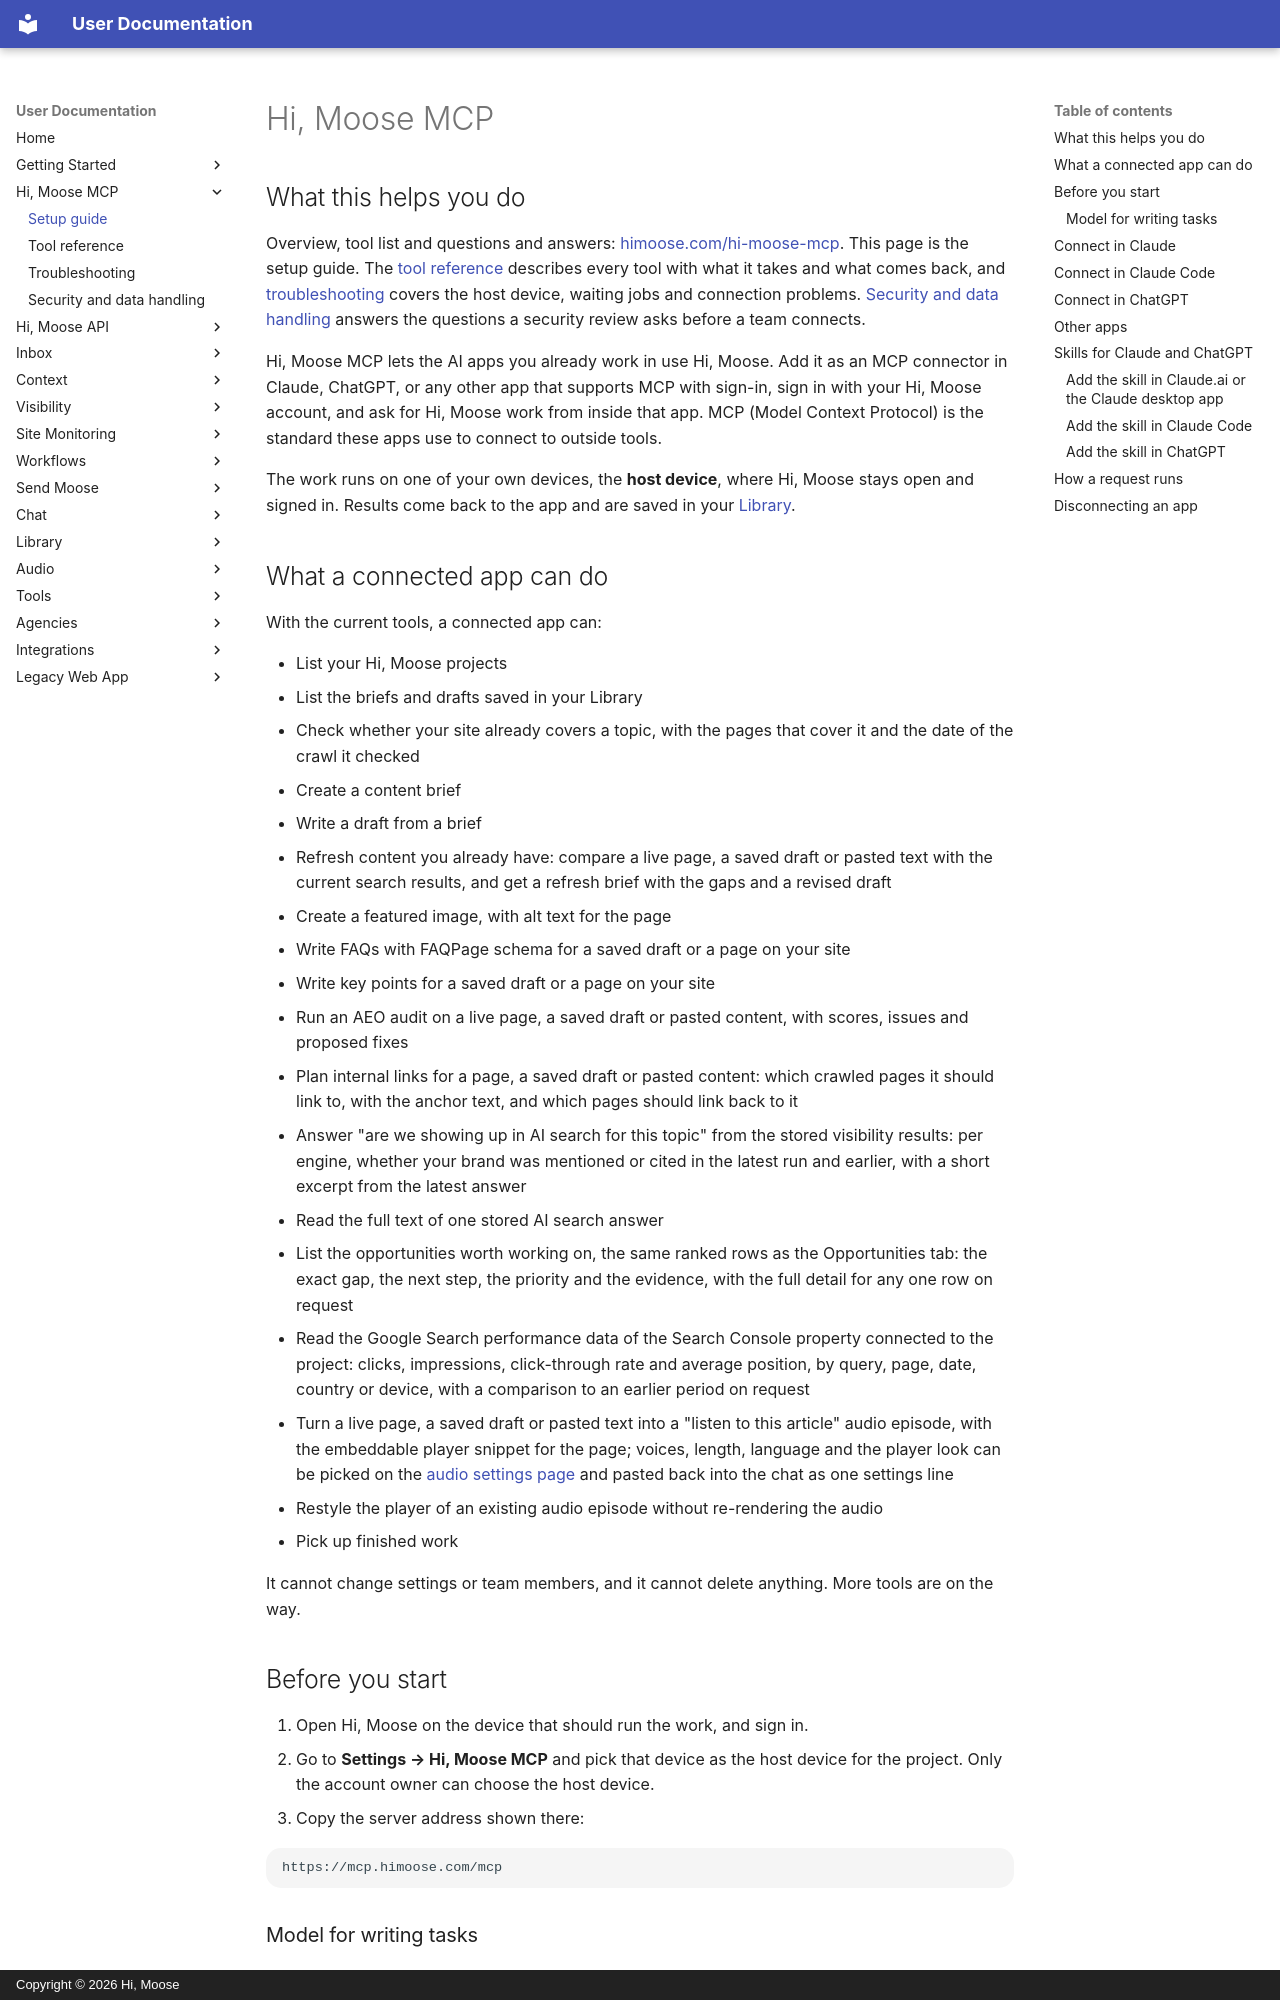

repository: himoose/user-docs · page: integrations/hi-moose-mcp/index.html · generator: mkdocs · copyright: Copyright © 2026 Hi, Moose

# Hi, Moose MCP

## What this helps you do

Overview, tool list and questions and answers: [himoose.com/hi-moose-mcp](https://himoose.com/hi-moose-mcp/). This page is the setup guide. The [tool reference](hi-moose-mcp/tools.md) describes every tool with what it takes and what comes back, and [troubleshooting](hi-moose-mcp/troubleshooting.md) covers the host device, waiting jobs and connection problems. [Security and data handling](hi-moose-mcp/security.md) answers the questions a security review asks before a team connects.

Hi, Moose MCP lets the AI apps you already work in use Hi, Moose. Add it as an MCP connector in Claude, ChatGPT, or any other app that supports MCP with sign-in, sign in with your Hi, Moose account, and ask for Hi, Moose work from inside that app. MCP (Model Context Protocol) is the standard these apps use to connect to outside tools.

The work runs on one of your own devices, the **host device**, where Hi, Moose stays open and signed in. Results come back to the app and are saved in your [Library](../library/overview.md).

## What a connected app can do

With the current tools, a connected app can:

- List your Hi, Moose projects
- List the briefs and drafts saved in your Library
- Check whether your site already covers a topic, with the pages that cover it and the date of the crawl it checked
- Create a content brief
- Write a draft from a brief
- Refresh content you already have: compare a live page, a saved draft or pasted text with the current search results, and get a refresh brief with the gaps and a revised draft
- Create a featured image, with alt text for the page
- Write FAQs with FAQPage schema for a saved draft or a page on your site
- Write key points for a saved draft or a page on your site
- Run an AEO audit on a live page, a saved draft or pasted content, with scores, issues and proposed fixes
- Plan internal links for a page, a saved draft or pasted content: which crawled pages it should link to, with the anchor text, and which pages should link back to it
- Answer "are we showing up in AI search for this topic" from the stored visibility results: per engine, whether your brand was mentioned or cited in the latest run and earlier, with a short excerpt from the latest answer
- Read the full text of one stored AI search answer
- List the opportunities worth working on, the same ranked rows as the Opportunities tab: the exact gap, the next step, the priority and the evidence, with the full detail for any one row on request
- Read the Google Search performance data of the Search Console property connected to the project: clicks, impressions, click-through rate and average position, by query, page, date, country or device, with a comparison to an earlier period on request
- Turn a live page, a saved draft or pasted text into a "listen to this article" audio episode, with the embeddable player snippet for the page; voices, length, language and the player look can be picked on the [audio settings page](https://himoose.com/hi-moose-mcp/audio/) and pasted back into the chat as one settings line
- Restyle the player of an existing audio episode without re-rendering the audio
- Pick up finished work

It cannot change settings or team members, and it cannot delete anything. More tools are on the way.

## Before you start

1. Open Hi, Moose on the device that should run the work, and sign in.
2. Go to **Settings → Hi, Moose MCP** and pick that device as the host device for the project. Only the account owner can choose the host device.
3. Copy the server address shown there:

```text
https://mcp.himoose.com/mcp
```
